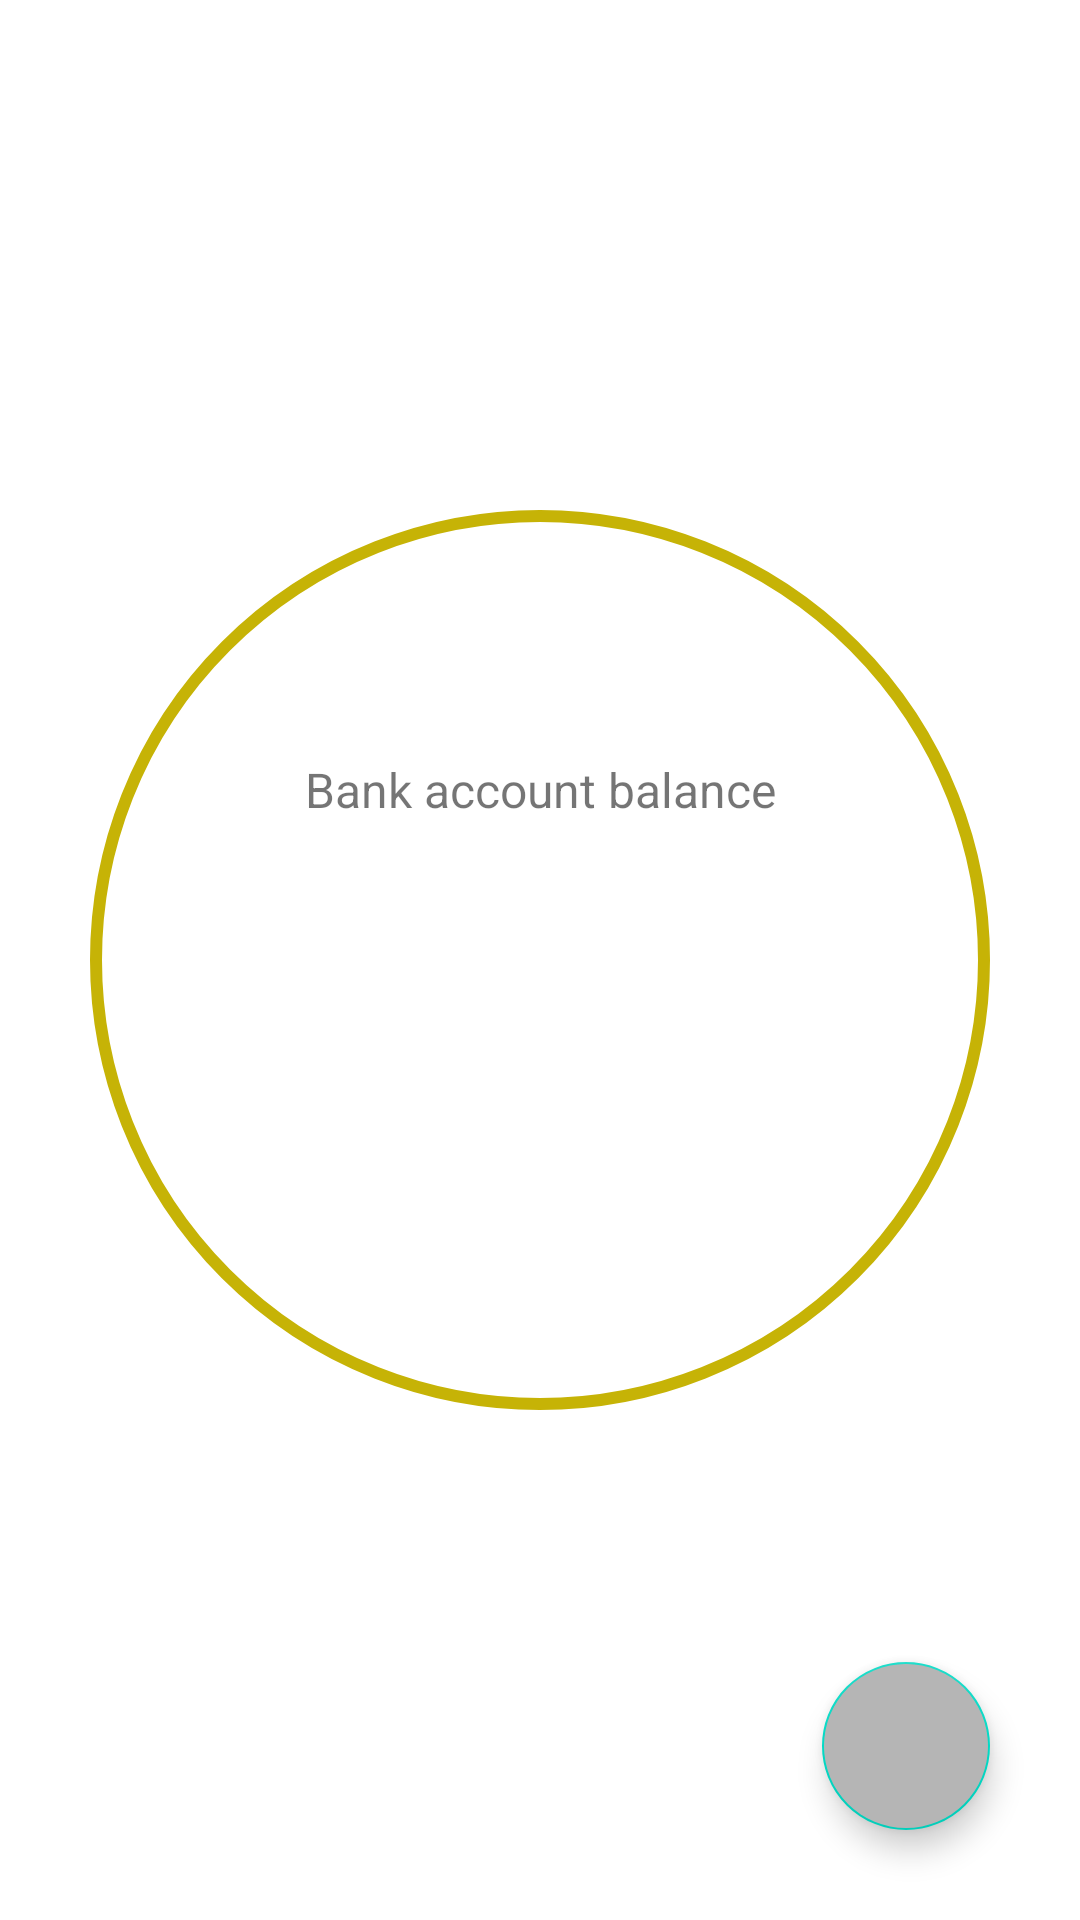

Produce the Android XML layout that renders to this screen, including the resource entries it uses.
<!-- AndroidManifest.xml: application theme Theme.CrustLabApp -->
<!-- res/layout/fragment_home.xml -->
<?xml version="1.0" encoding="utf-8"?>
<androidx.constraintlayout.widget.ConstraintLayout xmlns:android="http://schemas.android.com/apk/res/android"
    xmlns:app="http://schemas.android.com/apk/res-auto"
    xmlns:tools="http://schemas.android.com/tools"
    android:layout_width="match_parent"
    android:layout_height="match_parent"
    tools:context=".ui.home.HomeFragment">

    <TextView
        android:id="@+id/mainLabelHomeFragment"
        android:layout_width="0dp"
        android:layout_height="wrap_content"
        android:gravity="center"
        android:textColor="@color/black"
        android:textSize="30sp"
        app:layout_constraintBottom_toTopOf="@+id/linearLayout2"
        app:layout_constraintEnd_toEndOf="parent"
        app:layout_constraintStart_toStartOf="parent"
        app:layout_constraintTop_toTopOf="parent" />

    <LinearLayout
        android:id="@+id/linearLayout2"
        android:layout_width="300dp"
        android:layout_height="300dp"
        android:background="@drawable/round_border_gold"
        android:orientation="vertical"
        app:layout_constraintBottom_toBottomOf="parent"
        app:layout_constraintEnd_toEndOf="parent"
        app:layout_constraintStart_toStartOf="parent"
        app:layout_constraintTop_toTopOf="parent">

        <TextView
            android:layout_width="match_parent"
            android:layout_height="wrap_content"
            android:layout_weight="1"
            android:gravity="bottom|center"
            android:text="@string/HomeBalanceTitle"
            android:textSize="16sp" />

        <TextView
            android:id="@+id/BalanceTextHomeFragment"
            android:layout_width="match_parent"
            android:layout_height="wrap_content"
            android:layout_marginTop="10dp"
            android:gravity="center"
            android:textColor="@color/black"
            android:textSize="50sp"
            app:layout_constraintBottom_toTopOf="@+id/linearLayout"
            app:layout_constraintEnd_toEndOf="parent"
            app:layout_constraintStart_toStartOf="parent"
            app:layout_constraintTop_toTopOf="parent" />

        <TextView
            android:id="@+id/CurrencyTextViewHomeFragment"
            android:layout_width="match_parent"
            android:layout_height="wrap_content"
            android:layout_marginTop="10dp"
            android:layout_weight="1"
            android:gravity="top|center"
            android:textColor="@color/dark_grey"
            android:textSize="20sp" />
    </LinearLayout>


    <com.google.android.material.floatingactionbutton.FloatingActionButton
        android:id="@+id/FloatingBtnHomeFragment"
        android:layout_width="wrap_content"
        android:layout_height="wrap_content"
        android:clickable="true"
        app:srcCompat="@drawable/ic_history"
        app:layout_constraintBottom_toBottomOf="parent"
        app:layout_constraintRight_toRightOf="parent"
        android:backgroundTint="@color/grey"
        android:layout_marginEnd="30dp"
        android:layout_marginBottom="30dp"
        android:focusable="true" />

</androidx.constraintlayout.widget.ConstraintLayout>
<!-- resources referenced by this layout -->
<resources>
  <color name="black">#FF000000</color>
  <color name="dark_grey">#636060</color>
  <color name="grey">#B5B5B5</color>
  <!-- drawable round_border_gold (drawable) -->
  <?xml version="1.0" encoding="utf-8"?>
  <shape xmlns:android="http://schemas.android.com/apk/res/android"
      android:shape="rectangle">
      <stroke
          android:width="4dp"
          android:color="#C6B306" >
      </stroke>
      <padding
          android:left="1dp"
          android:right="1dp"
          android:bottom="1dp"
          android:top="1dp" />
      <corners android:radius="180dp"/>
      <solid android:color="#00FFFFFF"/>
  </shape>
  <string name="HomeBalanceTitle">Bank account balance</string>
  <style name="Theme.CrustLabApp" parent="Theme.MaterialComponents.DayNight.DarkActionBar">
          
          <item name="colorPrimary">@color/purple_500</item>
          <item name="colorPrimaryVariant">@color/purple_700</item>
          <item name="colorOnPrimary">@color/white</item>
          
          <item name="colorSecondary">@color/teal_200</item>
          <item name="colorSecondaryVariant">@color/teal_700</item>
          <item name="colorOnSecondary">@color/black</item>
          
          <item name="android:statusBarColor" tools:targetApi="l">?attr/colorPrimaryVariant</item>
      </style>
  <color name="purple_500">#FF6200EE</color>
  <color name="purple_700">#FF3700B3</color>
  <color name="white">#FFFFFFFF</color>
  <color name="teal_200">#FF03DAC5</color>
  <color name="teal_700">#FF018786</color>
</resources>
